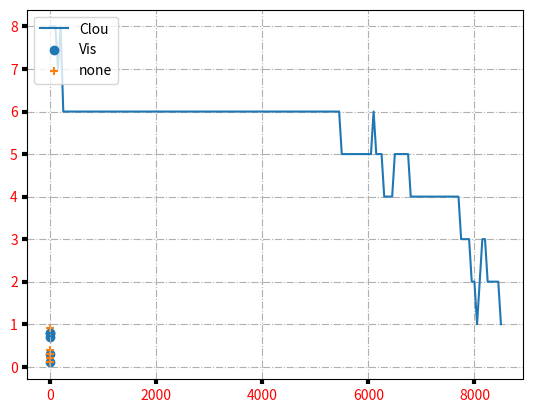

Python code for this plot:
import math
from random import randint
import numpy
import numpy as np
import numpy as np
import scipy.special
import matplotlib.pyplot as plt


# Activation function for output layer
def activation_function(x):
    """
    Applies the sigmoid activation function to the input.

    Parameters:
    x (float): The input value.

    Returns:
    float: The output value after applying the sigmoid activation function.
    """
    return 1 / (1 + np.exp(-x))  # or scipy.special.expit(x)


# neural network class definition
class neuralNetwork:
    """
    A class representing a neural network.

    Parameters:
    - layers_number (list): A list containing the number of nodes in each layer of the neural network.
    - initial_weight (list): A list containing the initial weights for the connections between the layers.
    - alpha (float): The learning rate of the neural network.
    - epoch (int): The number of training iterations.
    - batch_testing (int, optional): The number of samples to test in each batch. Defaults to 1.

    Attributes:
    - input_node_number (int): The number of nodes in the input layer.
    - hidden_node_number (int): The number of nodes in the hidden layer.
    - output_node_number (int): The number of nodes in the output layer.
    - iteration (int): The number of training iterations.
    - lr (float): The learning rate of the neural network.
    - batch_testing (int): The number of samples to test in each batch.
    - weight_input_hidden (ndarray): The weights for the connections between the input and hidden layers.
    - weight_hidden_output (ndarray): The weights for the connections between the hidden and output layers.
    - activation_function_sigmoid (function): The activation function used in the neural network.
    - error_by_training (list): A list to store the training errors during training.

    Methods:
    - train(dataset): Train the neural network using the given dataset.
    - testing(dataset): Test the neural network using the given dataset.
    - query(inputs_list): Query the neural network with the given inputs.
    - calculate_accuracy(dataset): Calculate the accuracy of the neural network using the given dataset.
    """

    def __init__(self, layers_number, initial_weight, alpha, epoch, batch_testing=1):
        self.input_node_number = layers_number[0]
        self.hidden_node_number = layers_number[1]
        self.output_node_number = layers_number[2]
        self.iteration = epoch
        self.lr = alpha

        self.batch_testing = batch_testing

        self.weight_input_hidden = numpy.array(initial_weight[0], dtype=float)
        self.weight_hidden_output = numpy.array(initial_weight[1], dtype=float)

        self.activation_function_sigmoid = lambda x: activation_function(x)
        # self.activation_function_sigmoid = lambda x: step_function(x)
        self.error_by_training = []

    def train(self, dataset):
        """
        Train the neural network using the given dataset.

        Parameters:
        - dataset (list): A list of tuples containing the input samples and their corresponding labels.

        Returns:
        None
        """
        self.error_by_training = []

        count = 0
        for epoch in range(self.iteration):
            dataset_length = len(dataset)
            selected_samples = dataset[randint(0, dataset_length - 1)]

            samples = selected_samples[0]
            label = selected_samples[1]

            inputs = numpy.array(samples, ndmin=2).T
            targets = numpy.array(label, ndmin=2).T

            hidden_inputs = numpy.dot(self.weight_input_hidden, inputs)
            hidden_outputs = self.activation_function_sigmoid(hidden_inputs)

            final_inputs = numpy.dot(self.weight_hidden_output, hidden_outputs)
            final_outputs = self.activation_function_sigmoid(final_inputs)

            # Backward
            output_errors = targets - final_outputs
            hidden_errors = numpy.dot(self.weight_hidden_output.T, output_errors)

            self.weight_hidden_output += self.lr * numpy.dot(
                (output_errors),
                numpy.transpose(hidden_outputs),
            )

            self.weight_input_hidden += self.lr * numpy.dot(
                (hidden_errors * hidden_outputs * (1.0 - hidden_outputs)),
                numpy.transpose(inputs),
            )

            count += 1
            if count > self.batch_testing:
                count = count % self.batch_testing
                self.error_by_training.append(self.testing(dataset))

            accuracy = self.calculate_accuracy(dataset)
            if accuracy == 100.0:
                print(f"Converged after {epoch + 1} iterations")
                break

    def testing(self, dataset):
        """
        Test the neural network using the given dataset.

        Parameters:
        - dataset (list): A list of tuples containing the input samples and their corresponding labels.

        Returns:
        float: The total error of the neural network on the given dataset.
        """
        result = []
        for sample, label in dataset:
            prediction = self.query(sample)
            error = label - [prediction[0][0], prediction[1][0]]
            result.append(sum(numpy.absolute(error)))
        return sum(result)

    def query(self, inputs_list):
        """
        Query the neural network with the given inputs.

        Parameters:
        - inputs_list (list): A list of input values.

        Returns:
        ndarray: The output values of the neural network.
        """
        inputs = numpy.array(inputs_list, ndmin=2).T

        hidden_inputs = numpy.dot(self.weight_input_hidden, inputs)
        hidden_outputs = self.activation_function_sigmoid(hidden_inputs)

        final_inputs = numpy.dot(self.weight_hidden_output, hidden_outputs)
        final_outputs = self.activation_function_sigmoid(final_inputs)
        final_outputs = np.round(final_outputs, 0)

        return final_outputs

    def calculate_accuracy(self, dataset):
        """
        Calculate the accuracy of the neural network using the given dataset.

        Parameters:
        - dataset (list): A list of tuples containing the input samples and their corresponding labels.

        Returns:
        float: The accuracy of the neural network on the given dataset.
        """
        correct_predictions = 0
        total_samples = len(dataset)

        for sample, label in dataset:
            prediction = self.query(sample)
            rounded_prediction = np.round(prediction).astype(int).flatten()
            if np.array_equal(rounded_prediction, label.astype(int)):
                correct_predictions += 1

        accuracy = (correct_predictions / total_samples) * 100
        return accuracy


####### init parameters ################################
# learning rate is 0.01
learning_rate = 0.01
iteration = 20000

# number of input, hidden and output nodes
input_nodes = 2
hidden_nodes = 3
output_nodes = 2
layers = [input_nodes, hidden_nodes, output_nodes]

# initial weight
initial_weight = [
    [[0.1, -0.2], [0, 0.2], [0.3, -0.4]],
    [[-0.4, 0.1, 0.6], [0.2, -0.1, -0.2]],
]

dataset = numpy.array(
    [
        [[0.6, 0.1], [1, 0]],
        [[0.2, 0.3], [0, 1]],
        [[0.4, 0.4], [0, 1]],
        [[0.4, 0.2], [0, 1]],
        [[0.5, 0.3], [1, 0]],
        [[0.1, 0.2], [0, 1]],
        [[0.8, 0.7], [1, 0]],
    ],
    dtype=float,
)
prediction_dataset = numpy.array(
    [
        [0.3, 0.9],
        [0.7, 0.8],
        [0.6, 0.8],
        [0.2, 0.1],
    ],
)

# init model
neurel_network = neuralNetwork(
    layers, initial_weight, learning_rate, iteration, batch_testing=50
)
# testing our model
neurel_network.testing(dataset)


# show models performance before training
print("Models performance before training")
print("Samples Value\t", "\t Pred [Clou, Vis]", "\t [Clou, Vis]")
for sample in dataset:
    result = list(neurel_network.query(sample))
    print(
        "Sample:",
        [sample[0][0], sample[0][1]],
        " \t Prediction",
        [result[0][0], result[1][0]],
        "\t Label:",
        sample[1],
    )
print("\nNumber of errors")
print(neurel_network.testing(dataset))


# train our model
print("\nModels performance after training")
neurel_network.train(dataset)
print("Samples Value\t", "\t Pred [Clou, Vis]", "\t [Clou, Vis]")
for sample in dataset:
    result = list(neurel_network.query(sample))
    print(
        "Sample:",
        [sample[0][0], sample[0][1]],
        " \t Prediction",
        [result[0][0], result[1][0]],
        "\t Label:",
        sample[1],
    )
print("\nNumber of errors")
print(neurel_network.testing(dataset))


# After training, calculate and print accuracy
accuracy = neurel_network.calculate_accuracy(dataset)
print(f"Accuracy after training: {accuracy:.2f}%")

# show final weight
print("\nWeight Input Hidden:\n", neurel_network.weight_input_hidden)
print("Weight Hidden Output:\n", neurel_network.weight_hidden_output)

# test our unlabeled data
print("\n")
print("Test our unlabeled data")
print("Samples Value\t", "\t Prediction [Clou, Vis]")
for sample in prediction_dataset:
    result = list(neurel_network.query(sample))
    print(
        "Sample", [sample[0], sample[1]], "\t Prediction", [result[0][0], result[1][0]]
    )

# show error rate
length_error = len(neurel_network.error_by_training)
iterations = np.array(range(length_error)) * neurel_network.batch_testing
fig, ax = plt.subplots()
ax.plot(iterations, neurel_network.error_by_training)
ax.grid(True, linestyle="-.")
ax.tick_params(labelcolor="r", labelsize="medium", width=3)
plt.show()


# plot data after training and prediction
my_dataset = numpy.array(
    [
        # labled
        [[0.6, 0.1], [1, 0]],
        [[0.2, 0.3], [0, 1]],
        [[0.4, 0.4], [0, 1]],
        [[0.4, 0.2], [0, 1]],
        [[0.5, 0.3], [1, 0]],
        [[0.1, 0.2], [0, 1]],
        [[0.8, 0.7], [1, 0]],
        # unlabeled
        [[0.3, 0.9], [0, 1]],
        [[0.7, 0.8], [1, 0]],
        [[0.6, 0.8], [1, 0]],
        [[0.2, 0.1], [0, 1]],
    ],
)

get_x = lambda x: [i[0] for i in x]
get_y = lambda x: [i[1] for i in x]

area1, area2, area3 = [], [], []

for sample, label in my_dataset:
    if label[0] == 1:
        area1.append(sample)
    elif label[0] == 0:
        area2.append(sample)
    else:
        area3.append(sample)

plt.scatter(get_x(area1), get_y(area1), label="Clou", marker="o")
plt.scatter(get_x(area2), get_y(area2), label="Vis", marker="+")
plt.scatter(get_x(area3), get_y(area3), label="none", marker="*")

plt.legend(["Clou", "Vis", "none"], loc="upper left")


plt.show()
